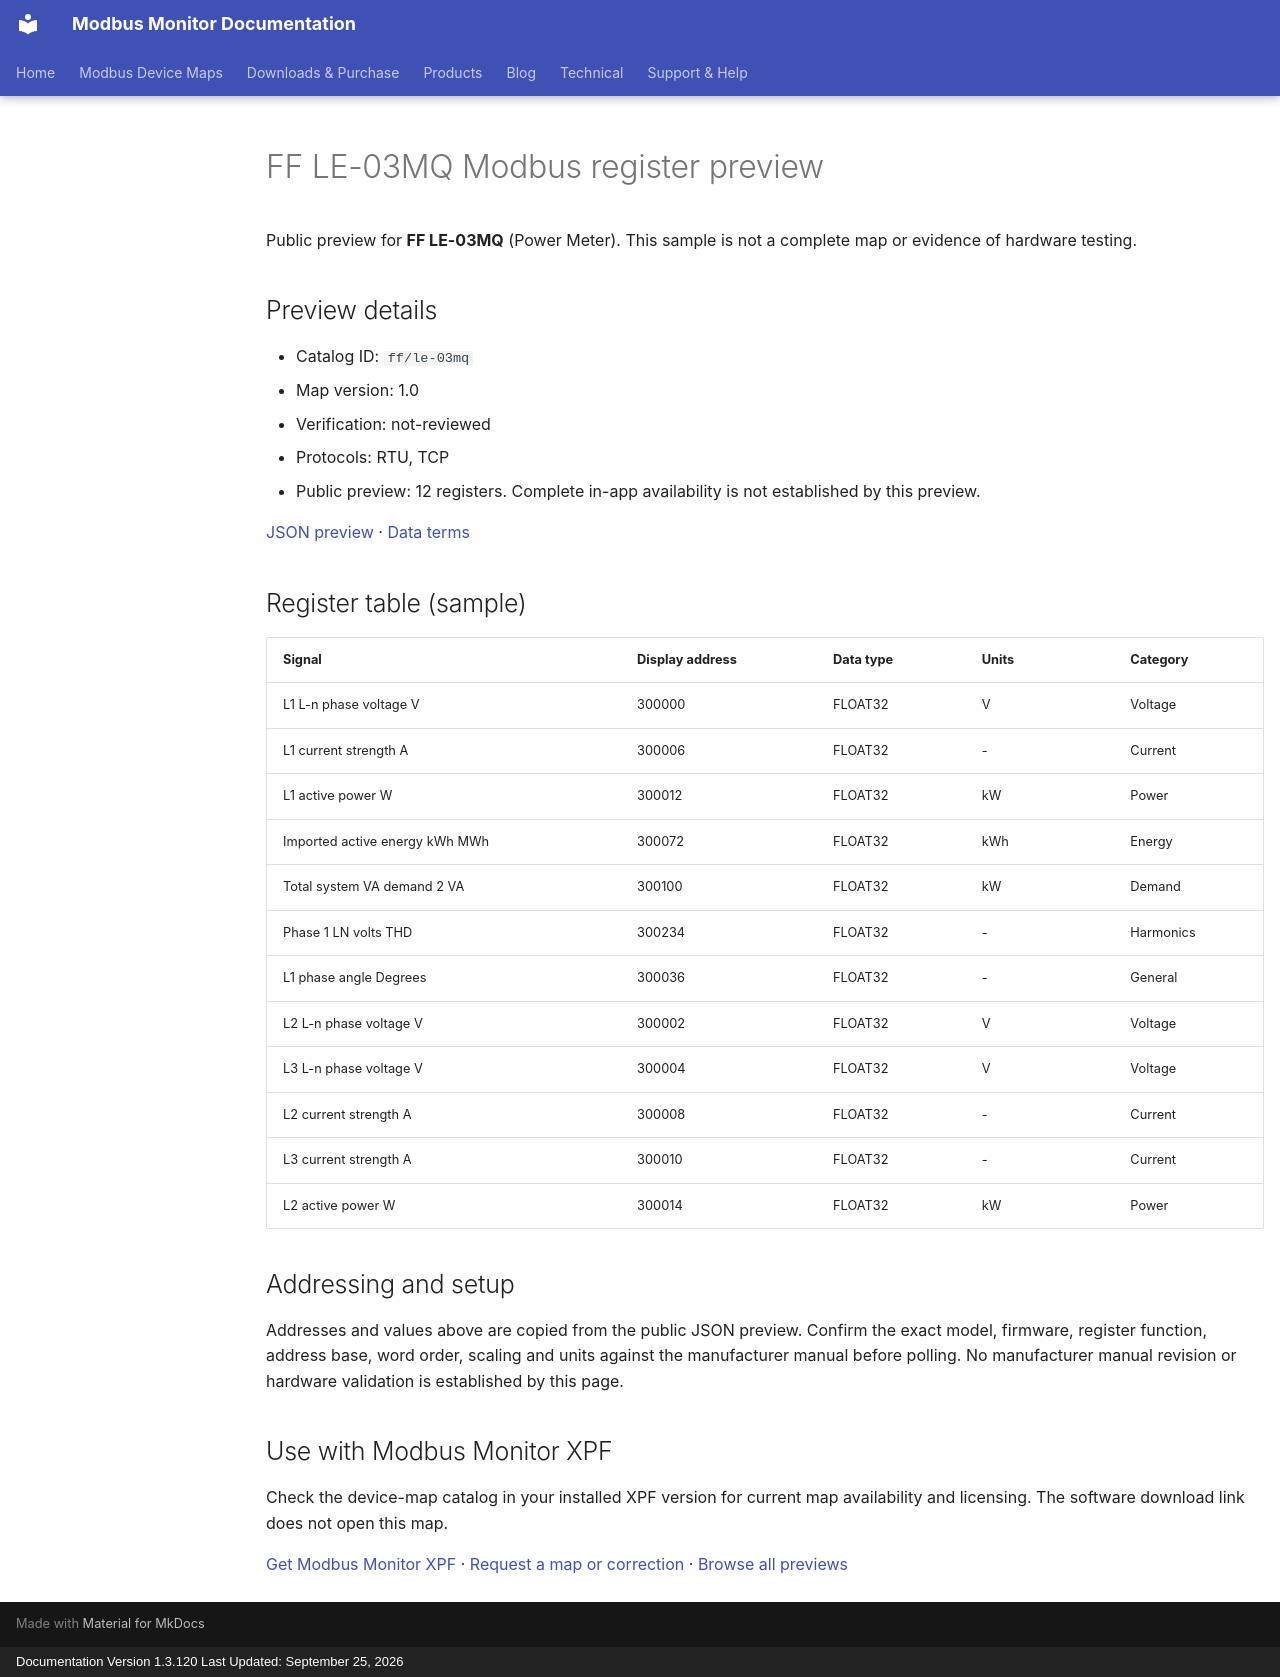

repository: Modbus-Monitor/modbus-monitor-docs · page: modbus-device-maps/previews/ff/le-03mq/index.html · generator: mkdocs · copyright: Documentation Version 1.3.120 Last Updated: September 25, 2026

---
title: "FF LE-03MQ Modbus register preview"
description: "Sample register addresses and data types for FF LE-03MQ. Public preview with JSON source and verification status."
---

# FF LE-03MQ Modbus register preview

Public preview for **FF LE-03MQ** (Power Meter).
This sample is not a complete map or evidence of hardware testing.

## Preview details

- Catalog ID: `ff/le-03mq`
- Map version: 1.0
- Verification: not-reviewed
- Protocols: RTU, TCP
- Public preview: 12 registers. Complete in-app availability is not established by this preview.

[JSON preview](https://modbus-monitor.github.io/modbus-device-maps/maps/ff/le-03mq.json) · [Data terms](https://modbus-monitor.github.io/modbus-device-maps/data-license/)

## Register table (sample)

| Signal | Display address | Data type | Units | Category |
|---|---|---|---|---|
| L1 L-n phase voltage V | 300000 | FLOAT32 | V | Voltage |
| L1 current strength A | 300006 | FLOAT32 | - | Current |
| L1 active power W | 300012 | FLOAT32 | kW | Power |
| Imported active energy kWh MWh | 300072 | FLOAT32 | kWh | Energy |
| Total system VA demand 2 VA | 300100 | FLOAT32 | kW | Demand |
| Phase 1 LN volts THD | 300234 | FLOAT32 | - | Harmonics |
| L1 phase angle Degrees | 300036 | FLOAT32 | - | General |
| L2 L-n phase voltage V | 300002 | FLOAT32 | V | Voltage |
| L3 L-n phase voltage V | 300004 | FLOAT32 | V | Voltage |
| L2 current strength A | 300008 | FLOAT32 | - | Current |
| L3 current strength A | 300010 | FLOAT32 | - | Current |
| L2 active power W | 300014 | FLOAT32 | kW | Power |

## Addressing and setup

Addresses and values above are copied from the public JSON preview. Confirm the exact model, firmware, register function, address base, word order, scaling and units against the manufacturer manual before polling. No manufacturer manual revision or hardware validation is established by this page.

## Use with Modbus Monitor XPF

Check the device-map catalog in your installed XPF version for current map availability and licensing. The software download link does not open this map.

[Get Modbus Monitor XPF](https://docs.quantumbitsolutions.com/downloads-purchase/) · [Request a map or correction](https://github.com/Modbus-Monitor/modbus-device-maps/issues/new/choose) · [Browse all previews](https://docs.quantumbitsolutions.com/modbus-device-maps/)

<script type="application/ld+json">{"@context": "https://schema.org", "@type": "Dataset", "name": "FF LE-03MQ public register preview", "description": "Sample register addresses and data types; not a complete map or hardware verification.", "url": "https://docs.quantumbitsolutions.com/modbus-device-maps/previews/ff/le-03mq/", "license": "https://modbus-monitor.github.io/modbus-device-maps/data-license/", "creator": {"@type": "Organization", "name": "Quantum Bit Solutions", "url": "https://quantumbitsolutions.com/"}, "distribution": {"@type": "DataDownload", "encodingFormat": "application/json", "contentUrl": "https://modbus-monitor.github.io/modbus-device-maps/maps/ff/le-03mq.json"}}</script>
